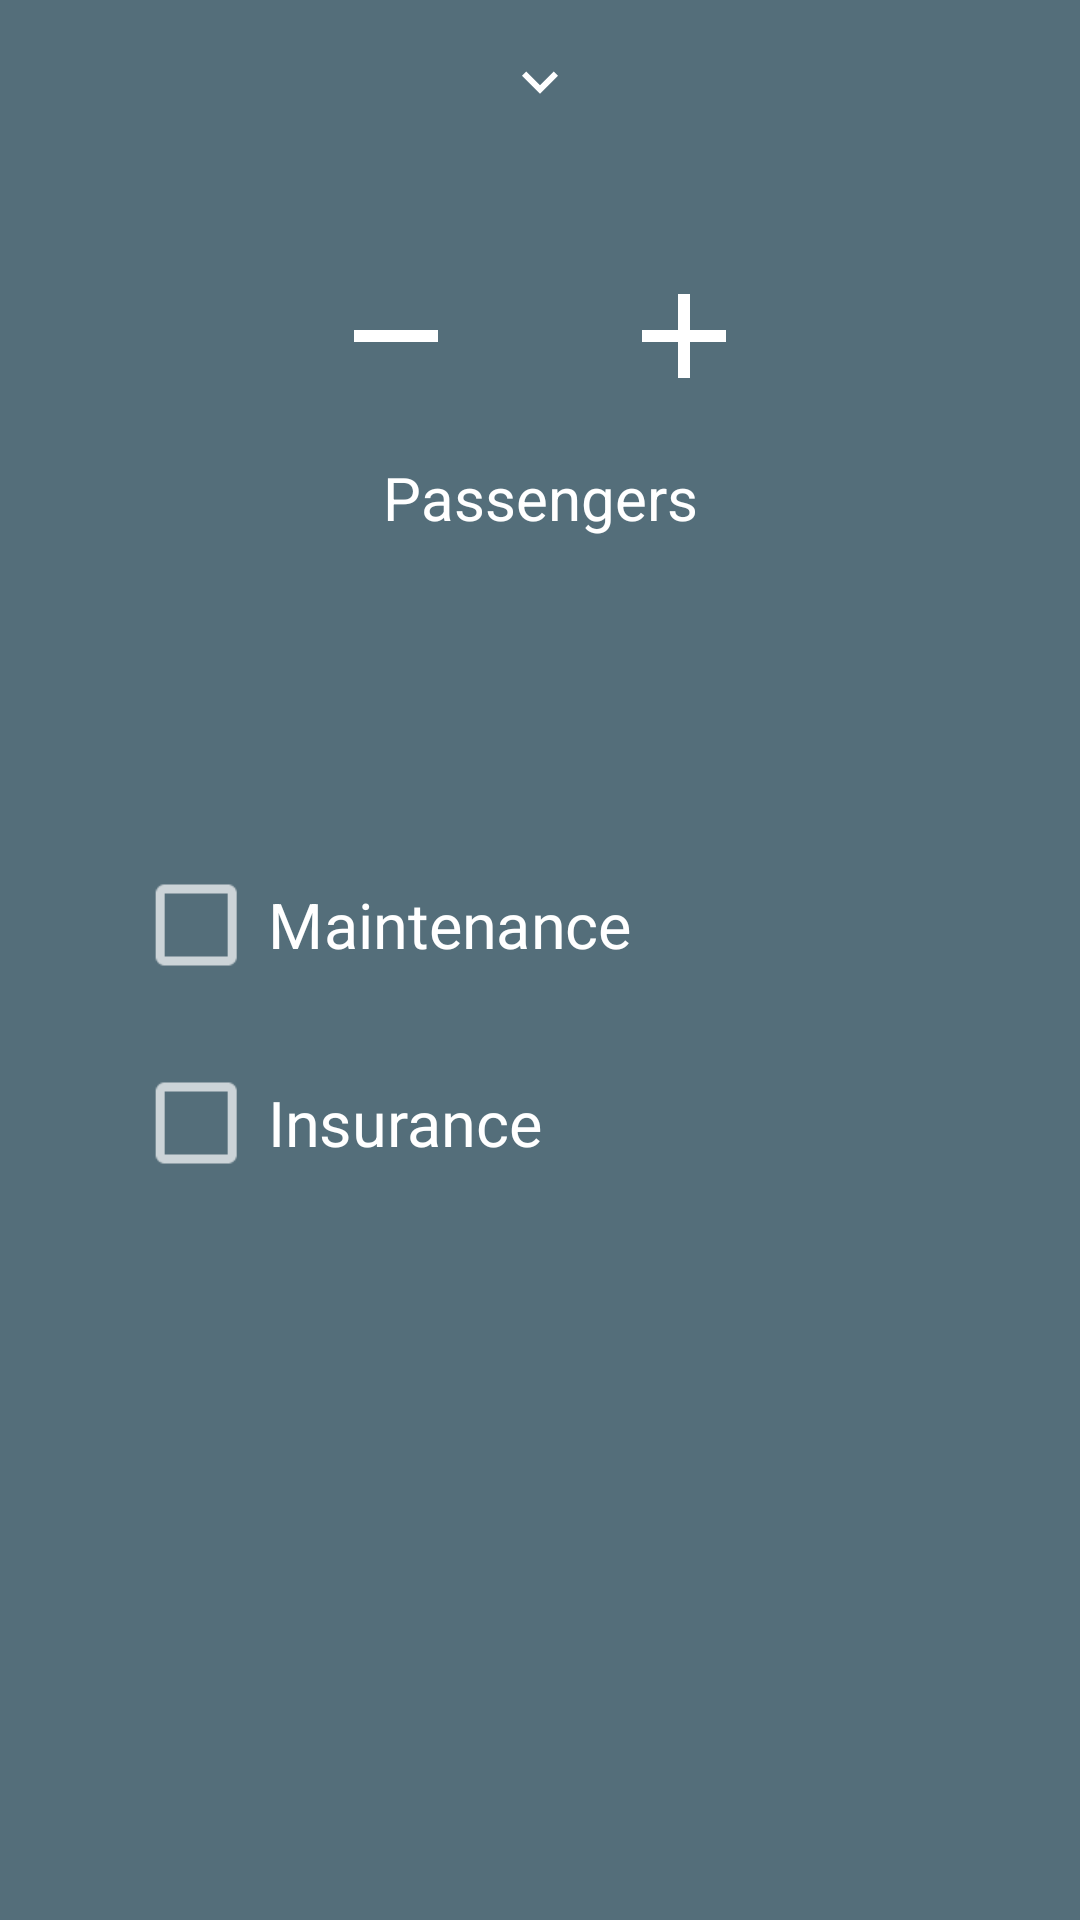

This screen was rendered from an Android layout file. Write that file and the resources it references.
<!-- AndroidManifest.xml: application theme AppTheme -->
<!-- res/layout/fragment_detail_summary.xml -->
<?xml version="1.0" encoding="utf-8"?>
<android.support.constraint.ConstraintLayout
    xmlns:android="http://schemas.android.com/apk/res/android"
    xmlns:app="http://schemas.android.com/apk/res-auto"
    xmlns:tools="http://schemas.android.com/tools"
    android:layout_width="match_parent"
    android:layout_height="match_parent"
    android:background="@color/colorPrimary">

    <ImageView
        android:id="@+id/imageView"
        android:layout_width="wrap_content"
        android:layout_height="wrap_content"
        android:layout_marginEnd="8dp"
        android:layout_marginStart="8dp"
        android:layout_marginTop="16dp"
        app:layout_constraintEnd_toEndOf="parent"
        app:layout_constraintStart_toStartOf="parent"
        app:layout_constraintTop_toTopOf="parent"
        app:srcCompat="@drawable/ic_keyboard_arrow_down_white_24dp" />

    <ImageButton
        android:id="@+id/btn_add_rider"
        android:layout_width="40dp"
        android:layout_height="40dp"
        android:layout_marginEnd="112dp"
        android:layout_marginTop="92dp"
        android:background="@color/colorPrimary"
        android:src="@drawable/ic_add_white_24dp"
        app:layout_constraintEnd_toEndOf="parent"
        app:layout_constraintTop_toTopOf="parent" />

    <ImageButton
        android:id="@+id/btn_remove_rider"
        android:layout_width="40dp"
        android:layout_height="40dp"
        android:layout_marginStart="112dp"
        android:layout_marginTop="92dp"
        android:background="@color/colorPrimary"
        android:src="@drawable/ic_remove_white_24dp"
        app:layout_constraintStart_toStartOf="parent"
        app:layout_constraintTop_toTopOf="parent" />

    <TextView
        android:id="@+id/tv_display_riders"
        android:layout_width="wrap_content"
        android:layout_height="wrap_content"
        android:layout_marginEnd="8dp"
        android:layout_marginStart="8dp"
        android:layout_marginTop="20dp"
        android:text="Passengers"
        android:textColor="@color/white"
        android:textSize="20sp"
        app:layout_constraintEnd_toEndOf="@+id/btn_add_rider"
        app:layout_constraintStart_toStartOf="@+id/btn_remove_rider"
        app:layout_constraintTop_toBottomOf="@+id/tv_detail_num_of_passengers" />

    <TextView
        android:id="@+id/tv_detail_num_of_passengers"
        android:layout_width="wrap_content"
        android:layout_height="wrap_content"
        android:layout_marginEnd="8dp"
        android:layout_marginStart="8dp"
        android:layout_marginTop="92dp"
        android:textColor="@color/white"
        android:textSize="30sp"
        app:layout_constraintEnd_toEndOf="parent"
        app:layout_constraintStart_toStartOf="parent"
        app:layout_constraintTop_toTopOf="parent"
        tools:text="3" />

    <CheckBox
        android:id="@+id/cb_insurance"
        android:layout_width="185dp"
        android:layout_height="42dp"
        android:layout_marginEnd="8dp"
        android:layout_marginStart="8dp"
        android:layout_marginTop="24dp"
        android:scaleX="1.5"
        android:scaleY="1.5"
        android:text="Insurance"
        app:layout_constraintEnd_toEndOf="parent"
        app:layout_constraintStart_toStartOf="parent"
        app:layout_constraintTop_toBottomOf="@+id/cb_maintenance" />

    <CheckBox
        android:id="@+id/cb_maintenance"
        android:layout_width="185dp"
        android:layout_height="42dp"
        android:layout_marginEnd="8dp"
        android:layout_marginStart="8dp"
        android:layout_marginTop="108dp"
        android:scaleX="1.5"
        android:scaleY="1.5"
        android:text="Maintenance"
        app:layout_constraintEnd_toEndOf="parent"
        app:layout_constraintStart_toStartOf="parent"
        app:layout_constraintTop_toBottomOf="@+id/tv_display_riders" />

    <TextView
        android:id="@+id/tv_detail_price_per_rider"
        android:layout_width="wrap_content"
        android:layout_height="wrap_content"
        android:layout_marginBottom="124dp"
        android:layout_marginEnd="8dp"
        android:layout_marginStart="8dp"
        android:textAlignment="center"
        android:textColor="@color/white"
        android:textSize="50sp"
        app:layout_constraintBottom_toBottomOf="parent"
        app:layout_constraintEnd_toEndOf="parent"
        app:layout_constraintStart_toStartOf="parent"
        tools:text="$0.40" />


</android.support.constraint.ConstraintLayout>
<!-- resources referenced by this layout -->
<resources>
  <color name="colorPrimary">#546e7a</color>
  <color name="white">#FFFFFF</color>
  <!-- drawable ic_add_white_24dp (drawable) -->
  <vector android:height="48dp" android:viewportHeight="24.0"
      android:tint="@color/white" android:viewportWidth="24.0" android:width="48dp" xmlns:android="http://schemas.android.com/apk/res/android">
      <path android:fillColor="#FF000000" android:pathData="M19,13h-6v6h-2v-6H5v-2h6V5h2v6h6v2z"/>
  </vector>
  <!-- drawable ic_keyboard_arrow_down_white_24dp (drawable) -->
  <vector xmlns:android="http://schemas.android.com/apk/res/android"
          android:width="24dp"
          android:height="24dp"
          android:viewportWidth="24.0"
          android:viewportHeight="24.0"
          android:tint="@color/white">
      <path
          android:fillColor="#FF000000"
          android:pathData="M7.41,7.84L12,12.42l4.59,-4.58L18,9.25l-6,6 -6,-6z"/>
  </vector>
  <!-- drawable ic_remove_white_24dp (drawable) -->
  <vector android:height="48dp" android:viewportHeight="24.0"
      android:tint="@color/white" android:viewportWidth="24.0" android:width="48dp" xmlns:android="http://schemas.android.com/apk/res/android">
      <path android:fillColor="#FF000000" android:pathData="M19,13H5v-2h14v2z"/>
  </vector>
  <style name="AppTheme" parent="Theme.AppCompat.NoActionBar">
          
          <item name="colorPrimary">@color/colorPrimary</item>
          <item name="colorPrimaryDark">@color/colorPrimaryDark</item>
          <item name="colorAccent">@color/colorAccent</item>
          <item name="preferenceTheme">@style/PreferenceThemeOverlay</item>
      </style>
  <color name="colorPrimaryDark">#37474F</color>
  <color name="colorAccent">#81c784</color>
</resources>
